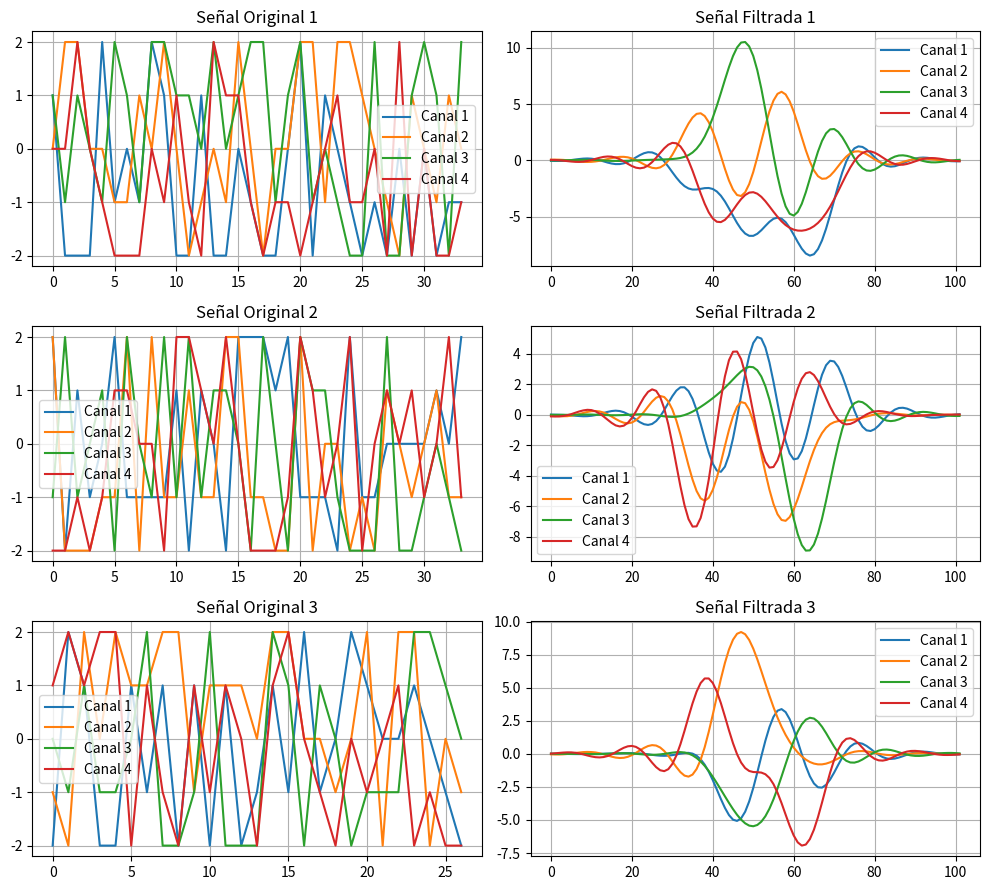

Recreate this plot in Python.
def preparar_mensaje():
    mensaje = "Hola, esta es una simulación de transmisión de datos."
    print("Mensaje original:", mensaje)
    return mensaje

def fragmentar_mensaje(mensaje, tamaño_segmento=20):
    # Fragmenta el mensaje en segmentos de tamaño fijo
    segmentos = [mensaje[i:i+tamaño_segmento] for i in range(0, len(mensaje), tamaño_segmento)]
    print("\nFragmentos de mensaje (Capa de Transporte):")
    for i, segmento in enumerate(segmentos):
        print(f"Segmento {i+1}: '{segmento}'")
    return segmentos

def encapsular_ip(segmentos):
    paquetes = []
    print("\nEncapsulamiento en paquetes IP (Capa de Red):")
    for i, segmento in enumerate(segmentos):
        paquete = f"IP_Header_{i+1} | {segmento}"
        paquetes.append(paquete)
        print(f"Paquete IP {i+1}: '{paquete}'")
    return paquetes

def generar_senal_4D_PAM5(paquetes):
    # Usamos niveles -2, -1, 0, 1, 2 para PAM5
    niveles_PAM5 = [-2, -1, 0, 1, 2]
    señales = []
    print("\nGeneración de señal 4D-PAM5 (Capa de Enlace de Datos):")
    
    for paquete in paquetes:
        señal = np.random.choice(niveles_PAM5, size=(len(paquete), 4))  # 4 dimensiones
        señales.append(señal)
        print(f"Señal para '{paquete}':\n{señal}")
    
    return señales

def filtro_coseno_alzado(beta, sps, num_taps):
    """
    Crea un filtro de coseno alzado.
    
    beta: Roll-off factor
    sps: Símbolos por segundo (samples per symbol)
    num_taps: Número de coeficientes del filtro (taps)
    """
    t = np.arange(-num_taps // 2, num_taps // 2 + 1) / sps
    sinc = np.sinc(t)
    denominator = (1 - (2 * beta * t)**2)
    
    # Prevenir división por cero
    cos_alzado = np.where(np.abs(denominator) < 1e-10,
                          np.pi / 4 * np.sin(np.pi / (2 * beta)),
                          np.cos(np.pi * beta * t) / denominator)
    
    return sinc * cos_alzado

def aplicar_filtro_4D(signales, filtro):
    señales_filtradas = []
    print("\nAplicación del filtro (Capa Física):")
    
    for señal in señales:
        señal_filtrada = np.array([np.convolve(dim, filtro, mode='same') for dim in señal.T]).T
        señales_filtradas.append(señal_filtrada)
        print(f"Señal filtrada:\n{señal_filtrada}")
    
    return señales_filtradas

import matplotlib.pyplot as plt
import numpy as np

def graficar_señales(señales, señales_filtradas):
    fig, axes = plt.subplots(len(señales), 2, figsize=(10, len(señales) * 3))
    
    for i, (señal, señal_filtrada) in enumerate(zip(señales, señales_filtradas)):
        ax1, ax2 = axes[i]
        for dim in range(4):  # 4 dimensiones para 4D-PAM5
            ax1.plot(señal[:, dim], label=f'Canal {dim+1}')
            ax2.plot(señal_filtrada[:, dim], label=f'Canal {dim+1}')
        
        ax1.set_title(f'Señal Original {i+1}')
        ax1.legend()
        ax1.grid()
        ax2.set_title(f'Señal Filtrada {i+1}')
        ax2.legend()
        ax2.grid()
    
    plt.tight_layout()
    plt.show()

# Simulación completa
mensaje = preparar_mensaje()
segmentos = fragmentar_mensaje(mensaje)
paquetes = encapsular_ip(segmentos)
señales = generar_senal_4D_PAM5(paquetes)

# Parámetros del filtro
beta = 0.25
sps = 8
num_taps = 101
filtro = filtro_coseno_alzado(beta, sps, num_taps)
señales_filtradas = aplicar_filtro_4D(señales, filtro)

# Graficar señales
graficar_señales(señales, señales_filtradas)